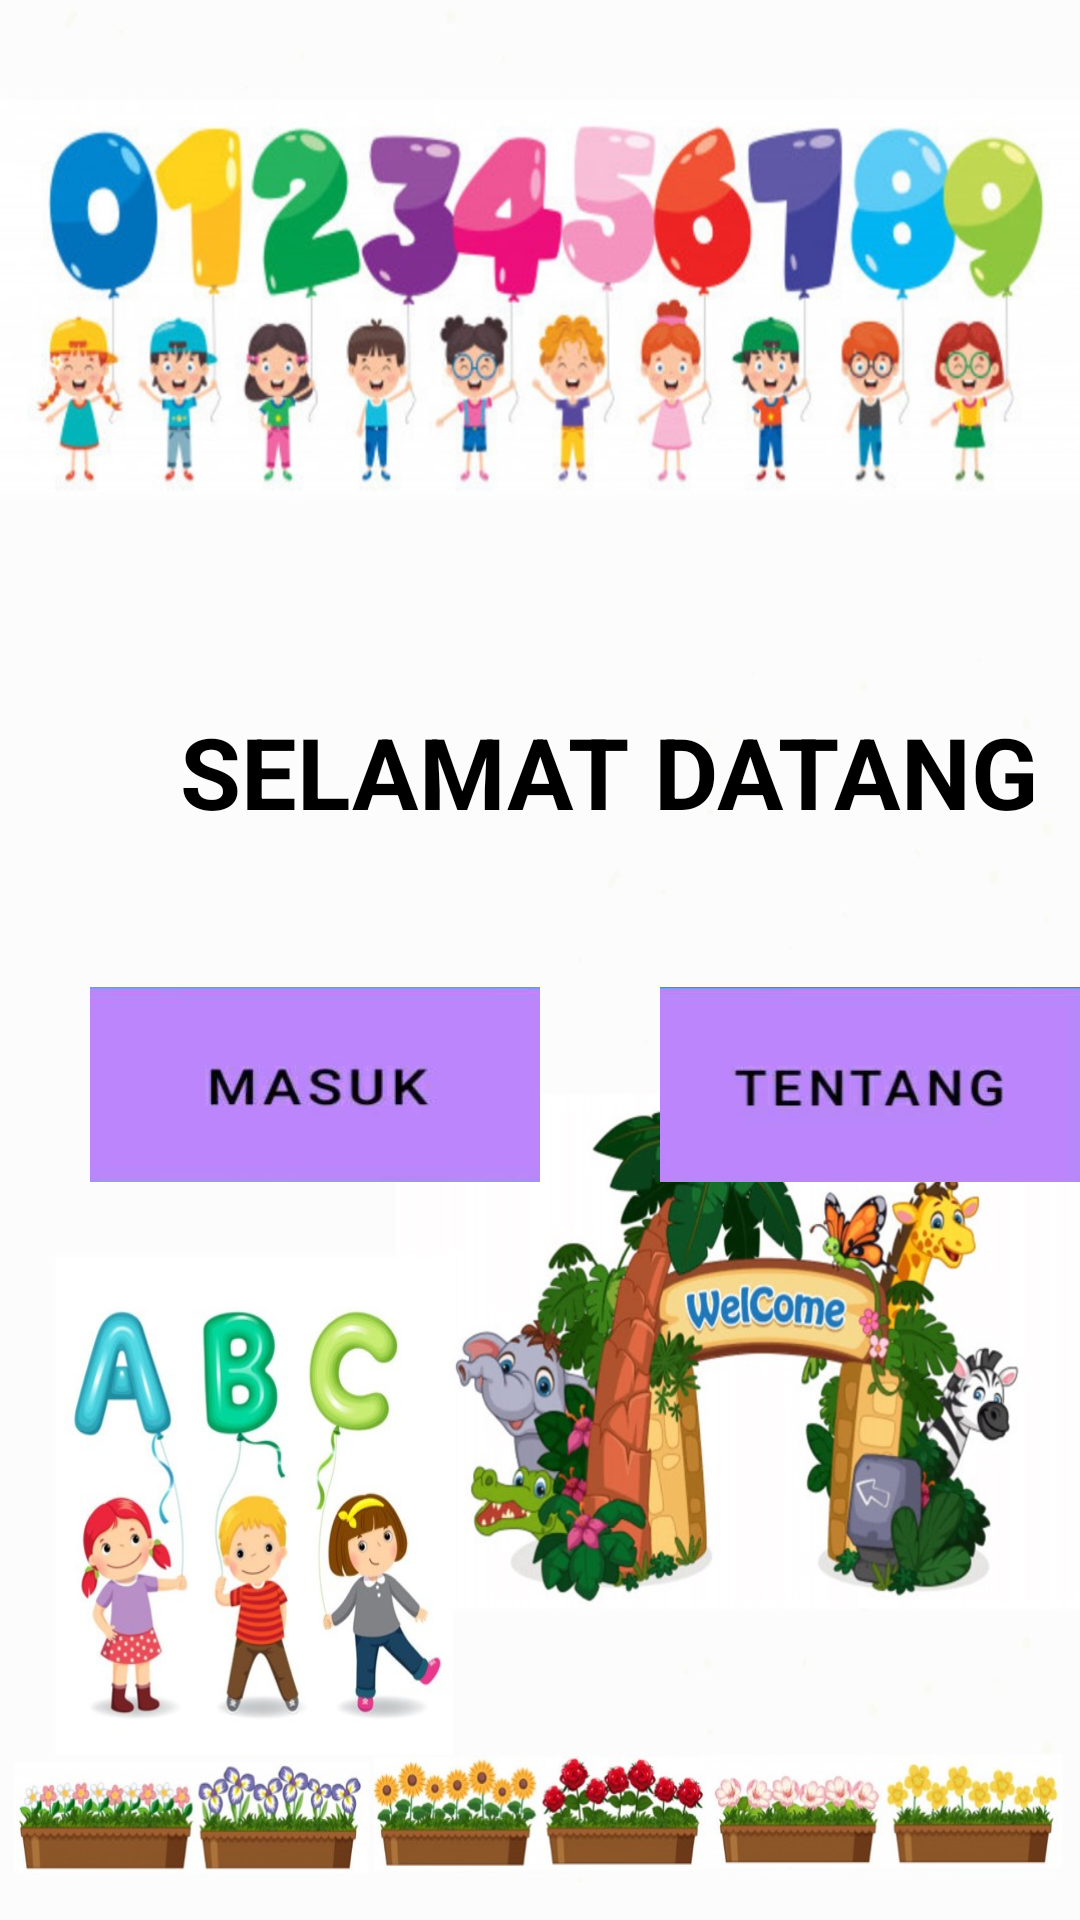

Produce the Android XML layout that renders to this screen, including the resource entries it uses.
<!-- AndroidManifest.xml: application theme Theme.FinalHOPE -->
<!-- res/layout/activity_main.xml -->
<?xml version="1.0" encoding="utf-8"?>
<RelativeLayout xmlns:android="http://schemas.android.com/apk/res/android"
    xmlns:app="http://schemas.android.com/apk/res-auto"
    xmlns:tools="http://schemas.android.com/tools"
    android:layout_width="fill_parent"
    android:layout_height="fill_parent"
    android:background="@drawable/and"
    android:weightSum="10"
    tools:context=".MainActivity">

    <TextView
        android:id="@+id/textView"
        android:layout_width="288dp"
        android:layout_height="wrap_content"
        android:layout_marginStart="60dp"
        android:layout_marginTop="235dp"
        android:text="SELAMAT DATANG"
        android:textColor="@color/black"
        android:textAppearance="@style/TextAppearance.AppCompat.Large"
        android:textSize="33dp"
        android:textStyle="bold" />

    <ImageButton
        android:id="@+id/button1"
        android:layout_width="150dp"
        android:layout_height="65dp"
        android:layout_below="@id/textView"
        android:layout_marginLeft="30dp"
        android:layout_marginTop="50dp"
        android:background="@drawable/masuk" />

    <ImageButton
        android:layout_width="150dp"
        android:layout_height="65dp"
        android:background="@drawable/tentang"
        android:layout_marginLeft="190dp"
        android:layout_alignLeft="@+id/button1"
        android:layout_below="@+id/textView"
        android:layout_marginTop="50dp"
        android:layout_centerInParent="true"
        android:id="@+id/button2"/>

</RelativeLayout>
<!-- resources referenced by this layout -->
<resources>
  <!-- drawable and: jpg bitmap (drawable, 207180 bytes) -->
  <!-- drawable masuk: jpg bitmap (drawable, 2623 bytes) -->
  <!-- drawable tentang: jpg bitmap (drawable, 2805 bytes) -->
  <style name="Theme.FinalHOPE" parent="Theme.AppCompat.DayNight.NoActionBar">
          
          <item name="colorPrimary">@color/purple_500</item>
          <item name="colorPrimaryVariant">@color/purple_700</item>
          <item name="colorOnPrimary">@color/white</item>
          
          <item name="colorSecondary">@color/teal_200</item>
          <item name="colorSecondaryVariant">@color/teal_700</item>
          <item name="colorOnSecondary">@color/black</item>
          
          <item name="android:statusBarColor" tools:targetApi="l">?attr/colorPrimaryVariant</item>
          
      </style>
  <!-- not gathered from this repository: default colours our renderer supplied (Android Studio template values) -->
  <color name="purple_500">#FF6200EE</color>
  <color name="purple_700">#FF3700B3</color>
  <color name="teal_200">#FF03DAC5</color>
  <color name="teal_700">#FF018786</color>
  <color name="black">#FF000000</color>
  <color name="white">#FFFFFFFF</color>
</resources>
